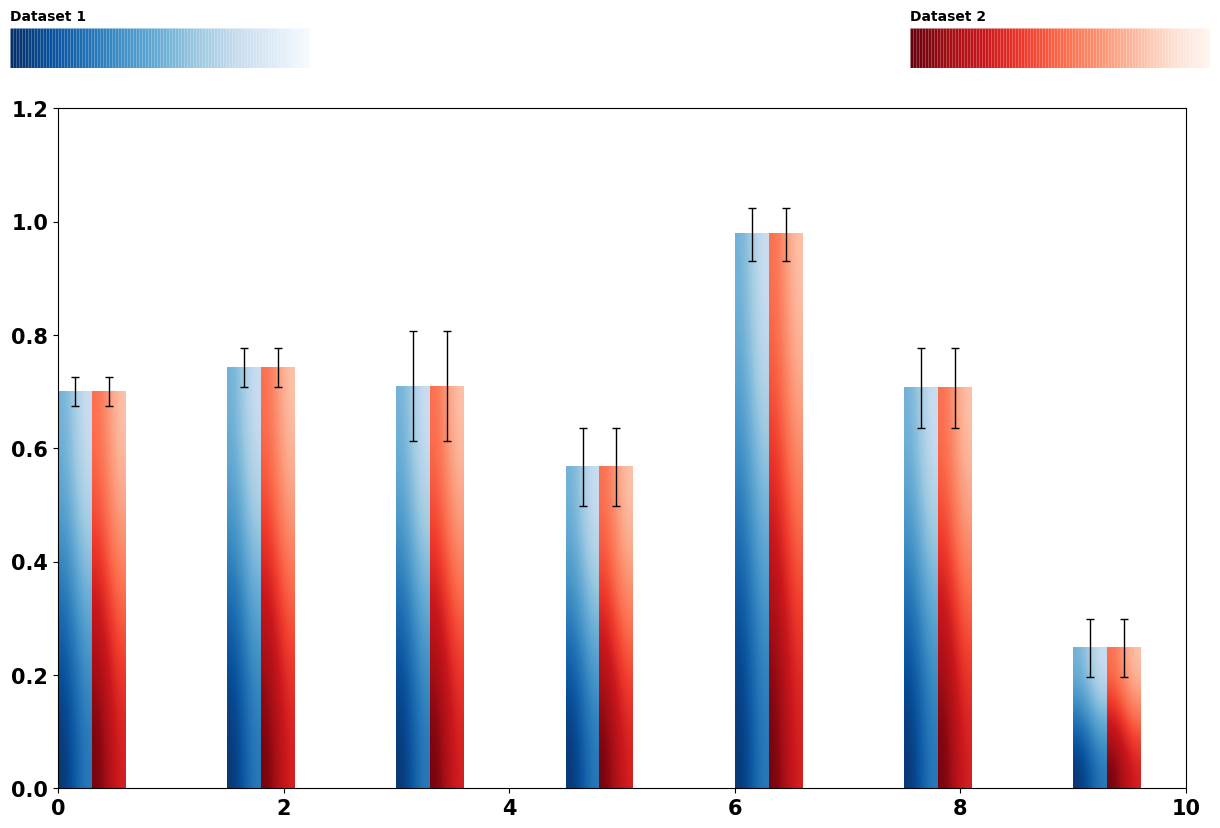

Recreate this plot in Python.
import matplotlib.pyplot as plt
import numpy as np
# from matplotlib.path import Path
import matplotlib.patches as patches
from matplotlib.collections import PatchCollection
config = {
    "font.family": 'DejaVu Sans',
    "font.size": 15,
    'font.style': 'normal',
    'font.weight': 'bold',
    "mathtext.fontset": 'stix',
    "font.serif": ['cmb10'],
    "axes.unicode_minus": False,
}
plt.rcParams.update(config)
np.random.seed(19680801)

def createFigure(figsize=(12, 8), dpi=300, subplotAdj=None, **kwargs):
    figure = plt.figure(figsize=figsize, dpi=dpi, **kwargs)
    if subplotAdj is not None:
        plt.subplots_adjust(**subplotAdj)
    return figure

def gradient_image(ax, direction=0.3, cmap_range=(0, 1), **kwargs):
    phi = direction * np.pi / 2
    v = np.array([np.cos(phi), np.sin(phi)])
    X = np.array([[v @ [1, 0], v @ [1, 1]],
                  [v @ [0, 0], v @ [0, 1]]])
    a, b = cmap_range
    X = a + (b - a) / X.max() * X
    im = ax.imshow(X, interpolation='bicubic', clim=(0, 1),
                   aspect='auto', **kwargs)
    return im

def gradient_bar(ax, x, y, yerr=None, width=0.5, bottom=0, cmap=plt.cm.Blues_r):
    for left, top in zip(x, y):
        right = left + width
        gradient_image(ax, extent=(left, right, bottom, top),
                       cmap=cmap, cmap_range=(0, 0.8))
    if yerr is not None:
        ax.errorbar(x + width/2, y, yerr=yerr, fmt='none', ecolor='black', capsize=3, lw=1)

def gradient_legend(ax, cmap, label, loc="upper right", width=0.8, height=0.15, fontsize=10, n_colors=100):
    gradient_rects = []
    for i in range(n_colors):
        x0 = i / n_colors
        x1 = (i + 1) / n_colors
        rect = patches.Rectangle((x0, 0), x1 - x0, 1, facecolor=cmap(i / n_colors))
        gradient_rects.append(rect)

    collection = PatchCollection(gradient_rects, match_original=True, transform=ax.transAxes)
    ax.add_collection(collection)
    ax.annotate(label, xy=(0, 1), xytext=(0, 1.2), xycoords='axes fraction', fontsize=fontsize, fontweight='bold')
    rect = patches.Rectangle((0, 0), width, height, edgecolor='black', facecolor='none', lw=1, transform=ax.transAxes)
    # ax.add_patch(rect)

    if loc == "upper right":
        ax.set_position([1 - width, 1 - height, width, height])
    elif loc == "upper left":
        ax.set_position([0, 1 - height, width, height])
    elif loc == "lower left":
        ax.set_position([0, 0, width, height])
    elif loc == "lower right":
        ax.set_position([1 - width, 0, width, height])
        
createFigure(figsize=(12, 8), dpi=300, subplotAdj=dict(left=0.04, right=0.98,
                                                       top=0.9, bottom=0.05, wspace=0.13, hspace=0.1))

ax = plt.subplot(111)
ax.set(xlim=(0, 10), ylim=(0, 1.2))

N = 10
x = np.arange(N) * 1.5
y = np.random.rand(N)
yerr = np.random.rand(N) * 0.1

gradient_bar(ax, x, y, yerr=yerr, width=0.3)
gradient_bar(ax, x + 0.3, y, yerr=yerr, width=0.3, cmap=plt.cm.Reds_r)

legend_ax1 = plt.axes([0, 0, 1, 1])
legend_ax1.axis('off')
gradient_legend(legend_ax1, plt.cm.Blues_r, 'Dataset 1', loc='upper left', width=0.25, height=0.05)
legend_ax2 = plt.axes([0, 0, 1, 1])
legend_ax2.axis('off')
gradient_legend(legend_ax2, plt.cm.Reds_r, 'Dataset 2', loc='upper right', width=0.25, height=0.05)

plt.show()